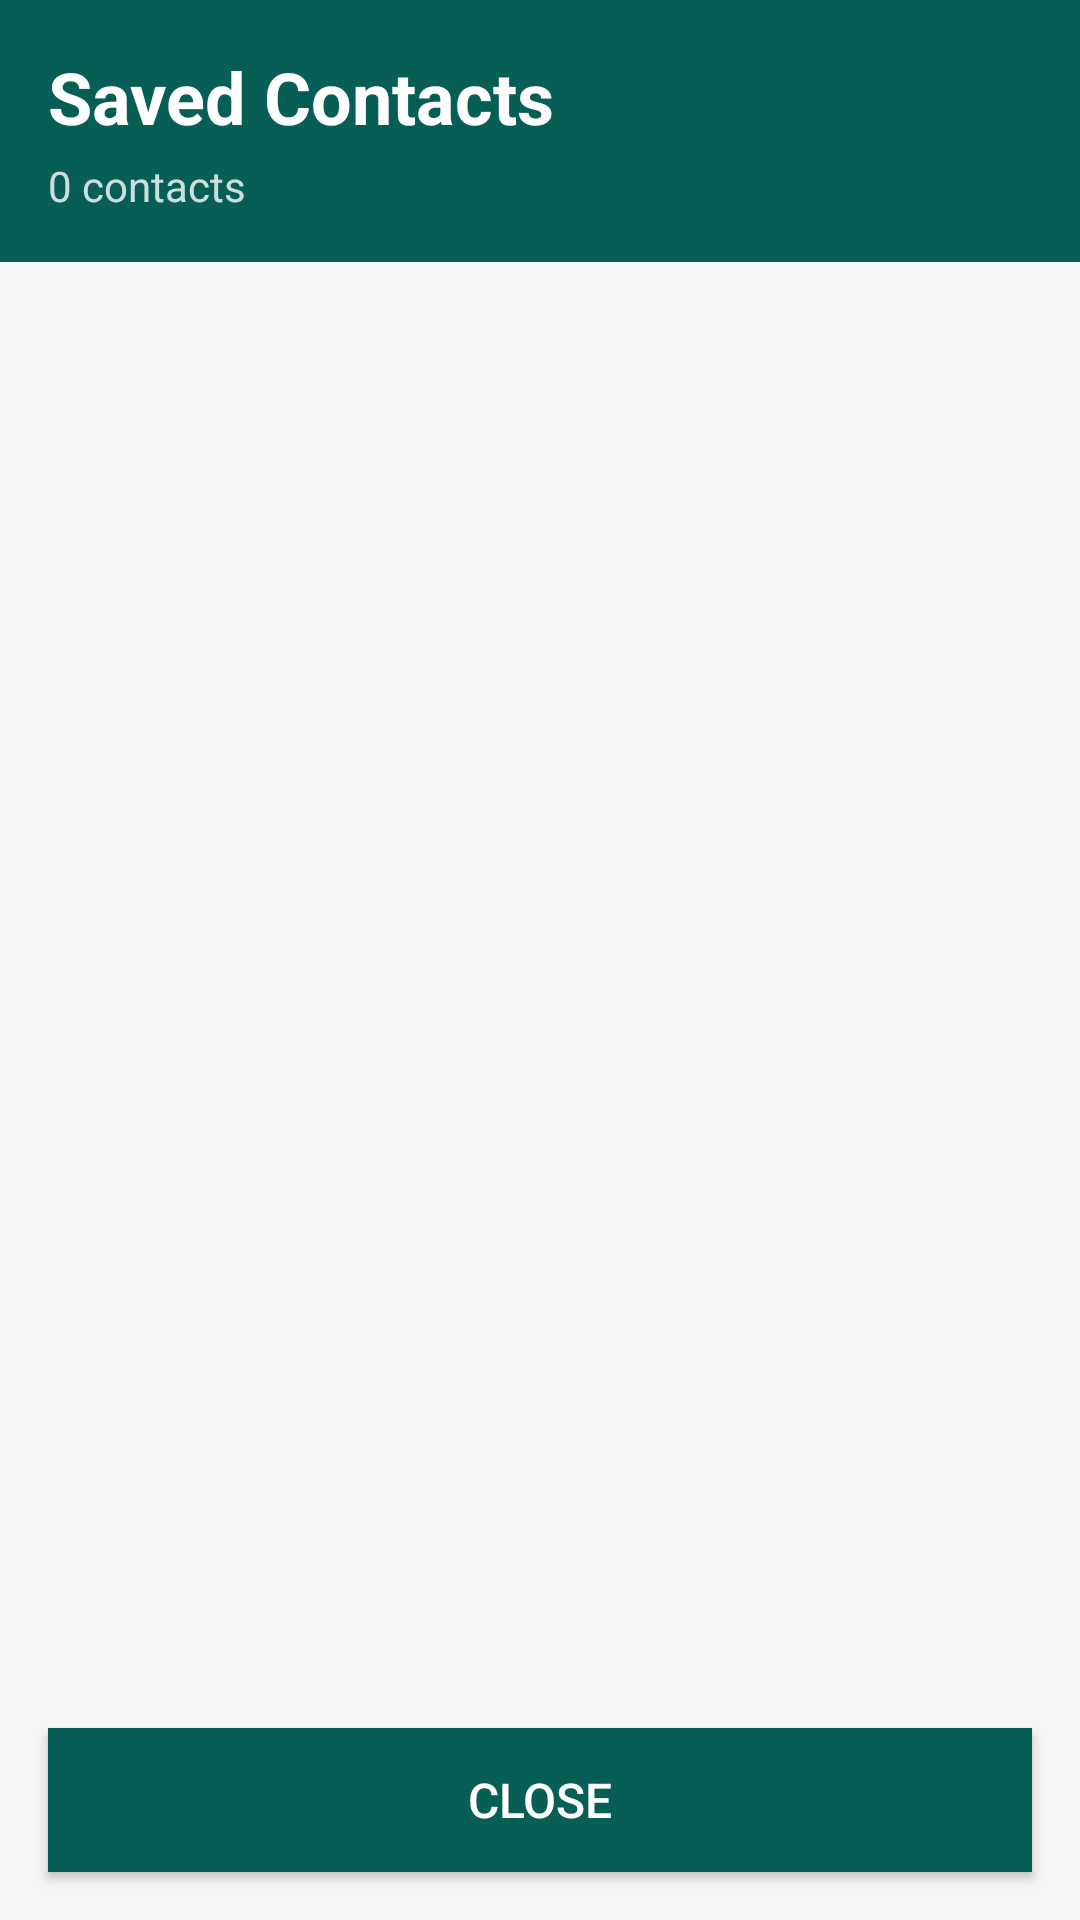

Reconstruct the res/layout file that produces this screen, plus the resources it refers to.
<!-- AndroidManifest.xml: activity theme AppTheme -->
<!-- res/layout/activity_saved_contacts.xml -->
<?xml version="1.0" encoding="utf-8"?>
<LinearLayout xmlns:android="http://schemas.android.com/apk/res/android"
    android:layout_width="match_parent"
    android:layout_height="match_parent"
    android:orientation="vertical"
    android:background="#F5F5F5">

    
    <LinearLayout
        android:layout_width="match_parent"
        android:layout_height="wrap_content"
        android:orientation="vertical"
        android:background="#075E54"
        android:padding="16dp">

        <TextView
            android:id="@+id/tvTitle"
            android:layout_width="wrap_content"
            android:layout_height="wrap_content"
            android:text="Saved Contacts"
            android:textSize="24sp"
            android:textColor="#FFFFFF"
            android:textStyle="bold" />

        <TextView
            android:id="@+id/tvContactCount"
            android:layout_width="wrap_content"
            android:layout_height="wrap_content"
            android:text="0 contacts"
            android:textSize="14sp"
            android:textColor="#CCFFFFFF"
            android:layout_marginTop="4dp" />

    </LinearLayout>

    
    <ScrollView
        android:layout_width="match_parent"
        android:layout_height="0dp"
        android:layout_weight="1"
        android:padding="8dp">

        <LinearLayout
            android:id="@+id/contactListContainer"
            android:layout_width="match_parent"
            android:layout_height="wrap_content"
            android:orientation="vertical" />

    </ScrollView>

    
    <Button
        android:id="@+id/btnClose"
        android:layout_width="match_parent"
        android:layout_height="wrap_content"
        android:text="Close"
        android:textColor="#FFFFFF"
        android:background="#075E54"
        android:layout_margin="16dp"
        android:padding="12dp"
        android:textSize="16sp" />

</LinearLayout>
<!-- resources referenced by this layout -->
<resources>
  <style name="AppTheme" parent="android:Theme.Material.Light.NoActionBar">
          <item name="android:colorPrimary">@color/whatsapp_dark</item>
          <item name="android:colorPrimaryDark">@color/whatsapp_dark</item>
          <item name="android:colorAccent">@color/whatsapp_green</item>
          <item name="android:statusBarColor">@color/whatsapp_dark</item>
          <item name="android:windowBackground">@color/white</item>
      </style>
  <color name="whatsapp_dark">#075E54</color>
  <color name="whatsapp_green">#25D366</color>
  <color name="white">#FFFFFF</color>
</resources>
